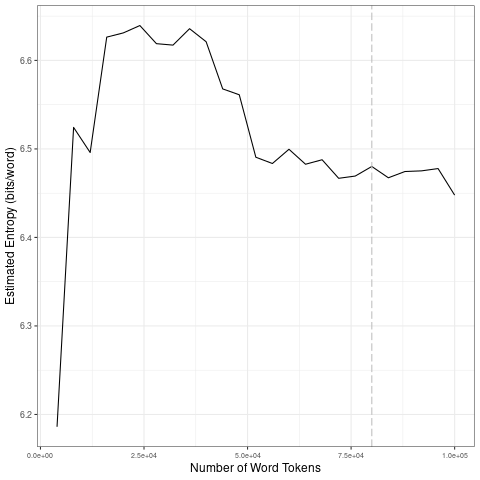

Source data for this figure (header and first rows):
file, entropy.Corpus.Size, entropy.Entropy, sd.Corpus.Size, sd.SD
data/2021_by_fr/2021-05-07_tokens_1-gram…, 4000, 6.186, 20000, 0.1817
data/2021_by_fr/2021-05-07_tokens_1-gram…, 8000, 6.524, 40000, 0.01031
data/2021_by_fr/2021-05-07_tokens_1-gram…, 12000, 6.496, 60000, 0.04058
data/2021_by_fr/2021-05-07_tokens_1-gram…, 16000, 6.626, 80000, 0.008949
data/2021_by_fr/2021-05-07_tokens_1-gram…, 20000, 6.631, 1e+05, 0.01221
data/2021_by_fr/2021-05-07_tokens_1-gram…, 24000, 6.639, 20000, 0.1817
data/2021_by_fr/2021-05-07_tokens_1-gram…, 28000, 6.619, 40000, 0.01031
data/2021_by_fr/2021-05-07_tokens_1-gram…, 32000, 6.617, 60000, 0.04058
data/2021_by_fr/2021-05-07_tokens_1-gram…, 36000, 6.636, 80000, 0.008949
data/2021_by_fr/2021-05-07_tokens_1-gram…, 40000, 6.621, 1e+05, 0.01221
data/2021_by_fr/2021-05-07_tokens_1-gram…, 44000, 6.568, 20000, 0.1817
data/2021_by_fr/2021-05-07_tokens_1-gram…, 48000, 6.561, 40000, 0.01031
data/2021_by_fr/2021-05-07_tokens_1-gram…, 52000, 6.491, 60000, 0.04058
data/2021_by_fr/2021-05-07_tokens_1-gram…, 56000, 6.484, 80000, 0.008949
data/2021_by_fr/2021-05-07_tokens_1-gram…, 60000, 6.5, 1e+05, 0.01221
data/2021_by_fr/2021-05-07_tokens_1-gram…, 64000, 6.483, 20000, 0.1817
data/2021_by_fr/2021-05-07_tokens_1-gram…, 68000, 6.488, 40000, 0.01031
data/2021_by_fr/2021-05-07_tokens_1-gram…, 72000, 6.467, 60000, 0.04058
data/2021_by_fr/2021-05-07_tokens_1-gram…, 76000, 6.469, 80000, 0.008949
data/2021_by_fr/2021-05-07_tokens_1-gram…, 80000, 6.48, 1e+05, 0.01221
data/2021_by_fr/2021-05-07_tokens_1-gram…, 84000, 6.467, 20000, 0.1817
data/2021_by_fr/2021-05-07_tokens_1-gram…, 88000, 6.474, 40000, 0.01031
data/2021_by_fr/2021-05-07_tokens_1-gram…, 92000, 6.475, 60000, 0.04058
data/2021_by_fr/2021-05-07_tokens_1-gram…, 96000, 6.478, 80000, 0.008949
data/2021_by_fr/2021-05-07_tokens_1-gram…, 1e+05, 6.448, 1e+05, 0.01221
